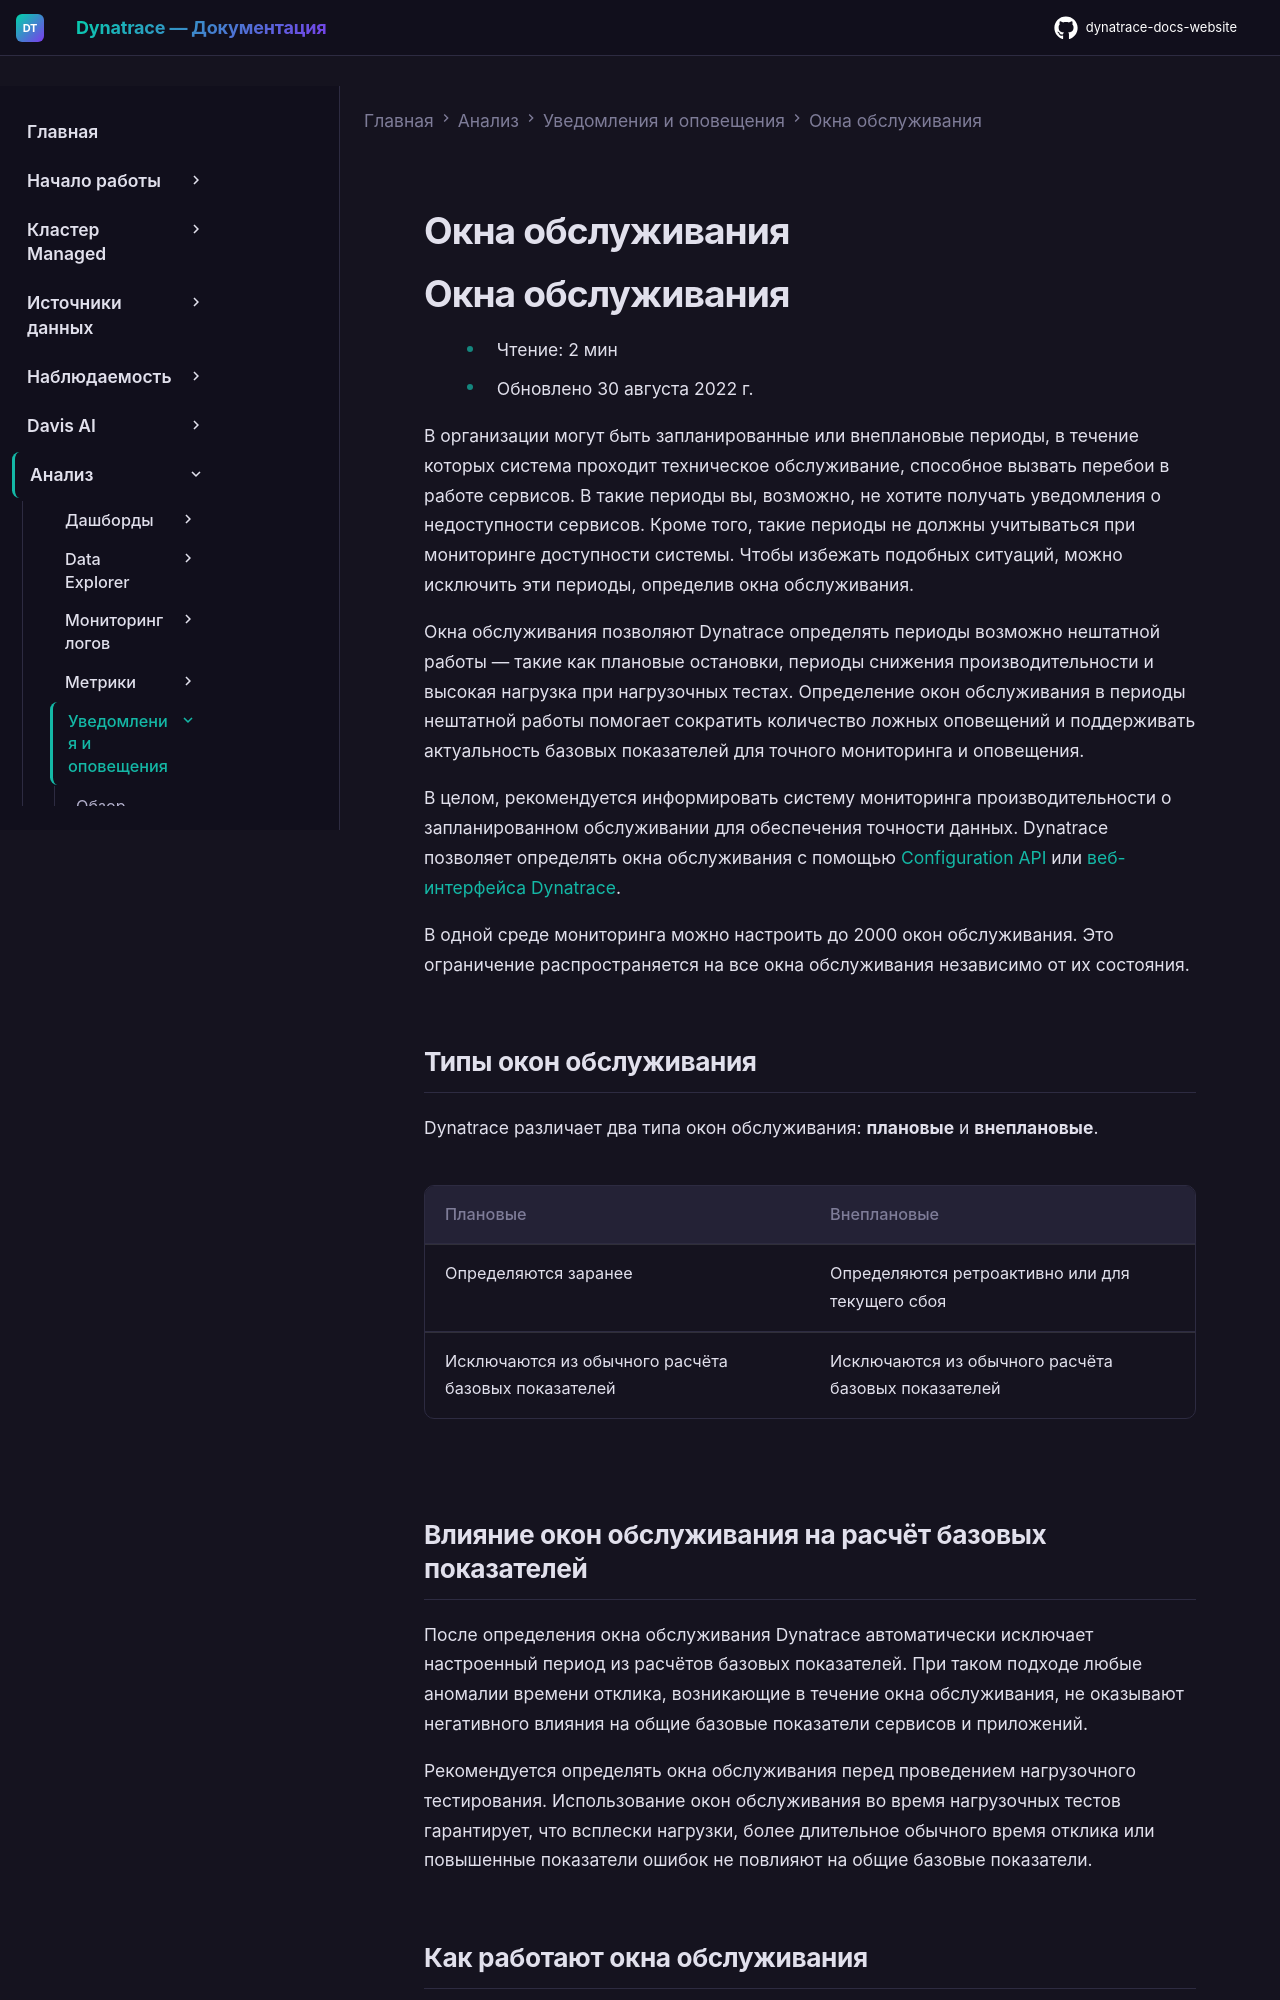

repository: Yerkebulan-Ardabayev/dynatrace-docs-website · page: managed-ru/analyze-explore-automate/notifications-and-alerting/maintenance-windows/index.html · generator: mkdocs

---
title: Окна обслуживания
source: https://docs.dynatrace.com/managed/analyze-explore-automate/notifications-and-alerting/maintenance-windows
scraped: 2026-05-12T11:08:22.082505
---

# Окна обслуживания

# Окна обслуживания

* Чтение: 2 мин
* Обновлено 30 августа 2022 г.

В организации могут быть запланированные или внеплановые периоды, в течение которых система проходит техническое обслуживание, способное вызвать перебои в работе сервисов. В такие периоды вы, возможно, не хотите получать уведомления о недоступности сервисов. Кроме того, такие периоды не должны учитываться при мониторинге доступности системы. Чтобы избежать подобных ситуаций, можно исключить эти периоды, определив окна обслуживания.

Окна обслуживания позволяют Dynatrace определять периоды возможно нештатной работы — такие как плановые остановки, периоды снижения производительности и высокая нагрузка при нагрузочных тестах. Определение окон обслуживания в периоды нештатной работы помогает сократить количество ложных оповещений и поддерживать актуальность базовых показателей для точного мониторинга и оповещения.

В целом, рекомендуется информировать систему мониторинга производительности о запланированном обслуживании для обеспечения точности данных. Dynatrace позволяет определять окна обслуживания с помощью [Configuration API](/managed/dynatrace-api/configuration-api/maintenance-windows-api "Узнайте, что предлагает API конфигурации окон обслуживания Dynatrace.") или [веб-интерфейса Dynatrace](/managed/analyze-explore-automate/notifications-and-alerting/maintenance-windows/define-maintenance-window "Создайте окна обслуживания и определите их область применения.").

В одной среде мониторинга можно настроить до 2000 окон обслуживания. Это ограничение распространяется на все окна обслуживания независимо от их состояния.

## Типы окон обслуживания

Dynatrace различает два типа окон обслуживания: **плановые** и **внеплановые**.

| Плановые | Внеплановые |
| --- | --- |
| Определяются заранее | Определяются ретроактивно или для текущего сбоя |
| Исключаются из обычного расчёта базовых показателей | Исключаются из обычного расчёта базовых показателей |

## Влияние окон обслуживания на расчёт базовых показателей

После определения окна обслуживания Dynatrace автоматически исключает настроенный период из расчётов базовых показателей. При таком подходе любые аномалии времени отклика, возникающие в течение окна обслуживания, не оказывают негативного влияния на общие базовые показатели сервисов и приложений.

Рекомендуется определять окна обслуживания перед проведением нагрузочного тестирования. Использование окон обслуживания во время нагрузочных тестов гарантирует, что всплески нагрузки, более длительное обычного время отклика или повышенные показатели ошибок не повлияют на общие базовые показатели.
